Dataset: new_dataset (GitHub, Dev789-del/Tree_Classification). Classes: African tulip, Alstonia scholaris, banyan tree, coconut tree, Ficus religiosa, mango, Quercus robur, rhododendron tree, Royal Poinciana, silver birch.

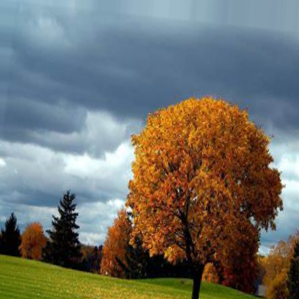
Label: Quercus robur

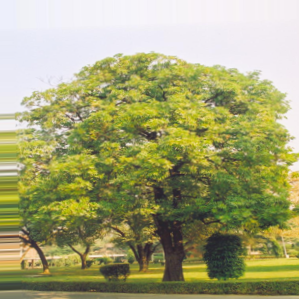
Label: Alstonia scholaris

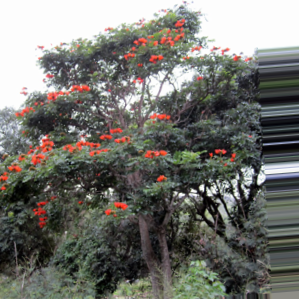
Label: African tulip

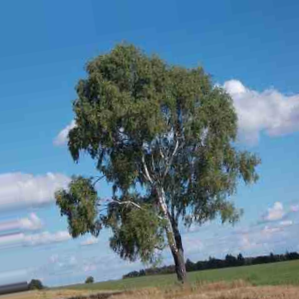
Label: silver birch

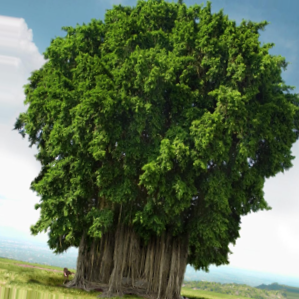
Label: banyan tree

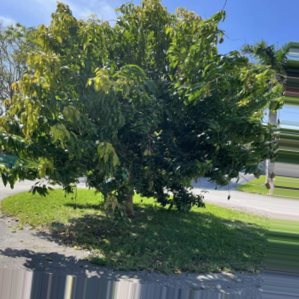
Label: mango
